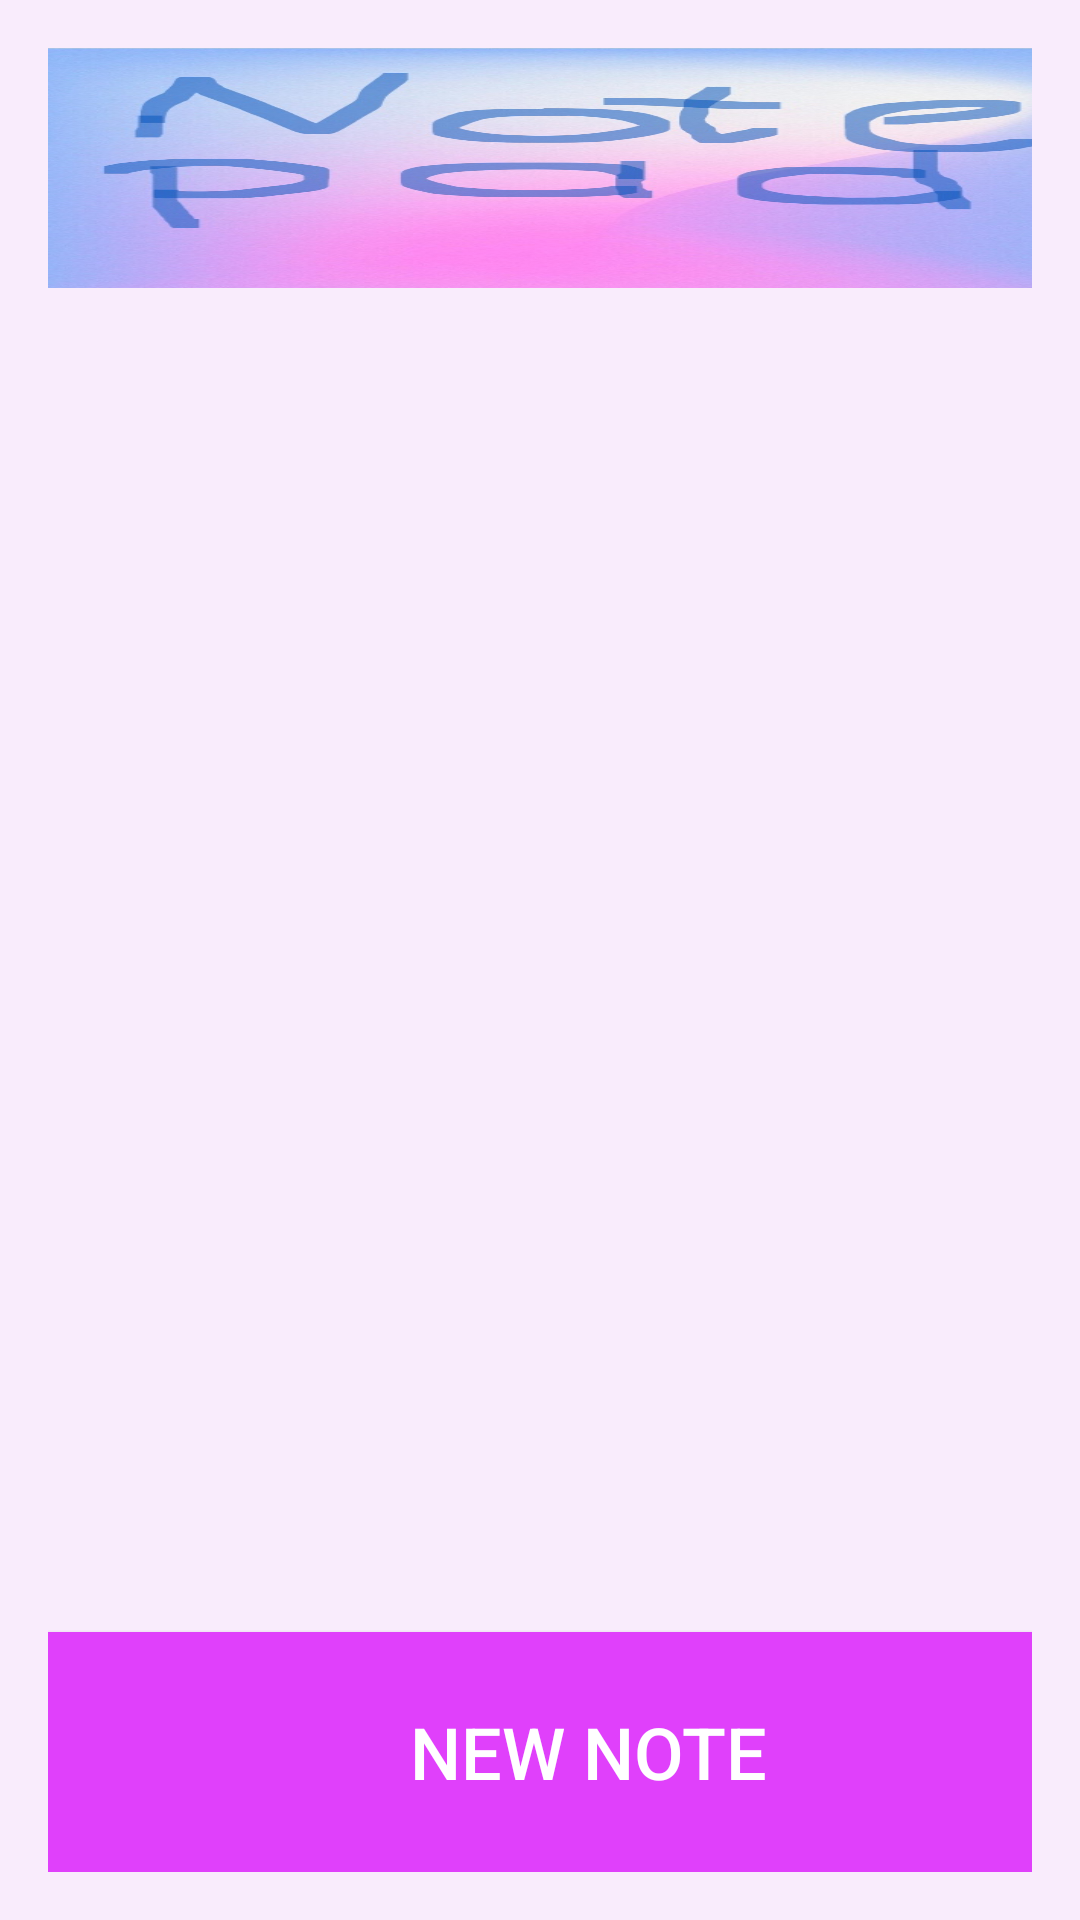

Produce the Android XML layout that renders to this screen, including the resource entries it uses.
<!-- AndroidManifest.xml: application theme Theme.SImpleNotepadddd -->
<!-- res/layout/activity_main.xml -->
<?xml version="1.0" encoding="utf-8"?>
<LinearLayout
    xmlns:android="http://schemas.android.com/apk/res/android"
    xmlns:app="http://schemas.android.com/apk/res-auto"
    xmlns:tools="http://schemas.android.com/tools"
    android:layout_width="match_parent"
    android:layout_height="match_parent"
    android:orientation="vertical"
    android:padding="16dp"
    android:background="@color/background"
    tools:context=".MainActivity">

    <ImageView
        android:layout_width="@dimen/image_width_large"
        android:layout_height="@dimen/image_height_large"
        android:scaleType="fitXY"
        android:src="@drawable/notepad_image" />

    <ListView
        android:id="@+id/noteListView"
        android:layout_width="@dimen/list_width"
        android:layout_height="wrap_content"
        android:layout_weight="1"
        android:divider="@android:color/darker_gray"
        android:dividerHeight="1dp"
        android:src="@drawable/background_image" />

    <Button
        android:id="@+id/createNewNote"
        android:layout_width="@dimen/button_width"
        android:layout_height="@dimen/button_height"
        android:background="@color/purple"
        android:onClick="createNewNote"
        android:text="@string/createNewNote"
        android:textColor="@color/white"
        android:textSize="@dimen/text_size_large" />

</LinearLayout>
<!-- resources referenced by this layout -->
<resources>
  <color name="background">#72F1DEF8</color>
  <color name="purple">#E040FB</color>
  <color name="white">#FFFFFFFF</color>
  <dimen name="button_height">80sp</dimen>
  <dimen name="button_width">360sp</dimen>
  <dimen name="image_height_large">80sp</dimen>
  <dimen name="image_width_large">360sp</dimen>
  <dimen name="list_width">360sp</dimen>
  <dimen name="text_size_large">24sp</dimen>
  <!-- drawable background_image: jpg bitmap (drawable, 93259 bytes) -->
  <!-- drawable notepad_image: jpeg bitmap (drawable, 110662 bytes) -->
  <string name="createNewNote">New Note</string>
  <style name="Theme.SImpleNotepadddd" parent="Base.Theme.SImpleNotepadddd" />
  <style name="Base.Theme.SImpleNotepadddd" parent="Theme.Material3.DayNight.NoActionBar">
          
          
      </style>
</resources>
